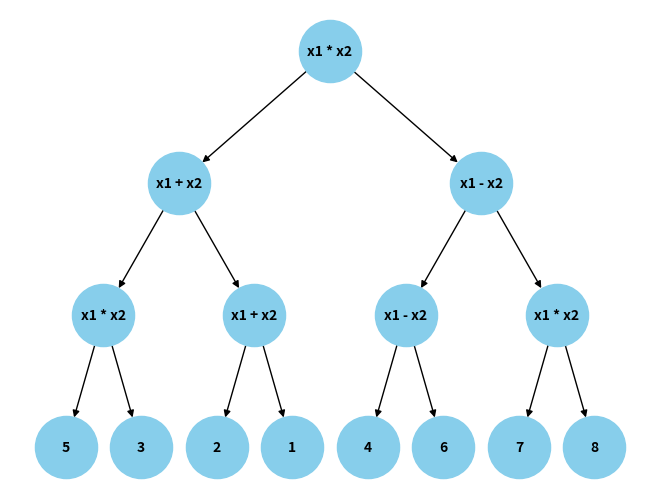

The script that saved this image:
import matplotlib.pyplot as plt
import networkx as nx
from sympy import symbols, lambdify

class Tree:
    class Node:
        def __init__(self, func, args, label=None):
            self.func = func
            self.args = args
            self.label = label or "func"
            self.children = []

        def add_child(self, child_node):
            self.children.append(child_node)

        def evaluate(self):
            # Recursively evaluate all children
            child_values = [child.evaluate() for child in self.children]
            return self.func(*child_values)

    class Leaf:
        def __init__(self, value):
            self.value = value

        def evaluate(self):
            return self.value

    def __init__(self, root):
        self.root = root

    def evaluate(self):
        return self.root.evaluate()


    def plot(self):
        G = nx.DiGraph()
        labels = {}

        def add_node(node, parent=None):
            if isinstance(node, self.Leaf):
                node_id = f"Leaf:{node.value}"
                G.add_node(node_id)
                labels[node_id] = str(node.value)
            else:
                node_id = f"Node:{id(node)}"
                G.add_node(node_id)
                labels[node_id] = node.label

            if parent is not None:
                G.add_edge(parent, node_id)

            if not isinstance(node, self.Leaf):
                for child in node.children:
                    add_node(child, node_id)

        add_node(self.root)

        # Tree layout helper
        def hierarchy_pos(G, root=None, width=1., vert_gap=0.2, vert_loc=0, xcenter=0.5):
            pos = {}
            def _hierarchy_pos(G, root, left, right, vert_loc, xcenter, pos, parent=None):
                pos[root] = (xcenter, vert_loc)
                children = list(G.successors(root))
                if len(children) != 0:
                    dx = (right - left) / len(children)
                    nextx = left + dx / 2
                    for child in children:
                        pos = _hierarchy_pos(G, child, nextx - dx / 2, nextx + dx / 2,
                                             vert_loc - vert_gap, nextx, pos, root)
                        nextx += dx
                return pos
            return _hierarchy_pos(G, root, 0, width, vert_loc, xcenter, pos)

        root_id = [n for n in G.nodes if G.in_degree(n) == 0][0]
        pos = hierarchy_pos(G, root=root_id)
        nx.draw(G, pos, with_labels=True, labels=labels,
                node_size=2000, node_color='skyblue',
                font_size=10, font_weight='bold')
        plt.show()


x1, x2 = symbols('x1 x2')

func_mul = lambdify((x1, x2), x1 * x2, "numpy")
func_add = lambdify((x1, x2), x1 + x2, "numpy")
func_sub = lambdify((x1, x2), x1 - x2, "numpy")

root = Tree.Node(func_mul, ['x1', 'x2'], label="x1 * x2")
node2 = Tree.Node(func_add, ['x1', 'x2'], label="x1 + x2")
node3 = Tree.Node(func_sub, ['x1', 'x2'], label="x1 - x2")
node4 = Tree.Node(func_mul, ['x1', 'x2'], label="x1 * x2")
node5 = Tree.Node(func_add, ['x1', 'x2'], label="x1 + x2")
node6 = Tree.Node(func_sub, ['x1', 'x2'], label="x1 - x2")
node7 = Tree.Node(func_mul, ['x1', 'x2'], label="x1 * x2")


leaf1 = Tree.Leaf(5)
leaf2 = Tree.Leaf(3)
leaf3 = Tree.Leaf(2)
leaf4 = Tree.Leaf(1)
leaf5 = Tree.Leaf(4)
leaf6 = Tree.Leaf(6)
leaf7 = Tree.Leaf(7)
leaf8 = Tree.Leaf(8)

root.add_child(node2)
root.add_child(node3)
node2.add_child(node4)
node2.add_child(node5)
node3.add_child(node6)
node3.add_child(node7)

node4.add_child(leaf1)
node4.add_child(leaf2)
node5.add_child(leaf3)
node5.add_child(leaf4)
node6.add_child(leaf5)
node6.add_child(leaf6)
node7.add_child(leaf7)
node7.add_child(leaf8)
tree = Tree(root)

# Evaluate and plot
print(f"Tree evaluation result: {tree.evaluate()}")
tree.plot()
